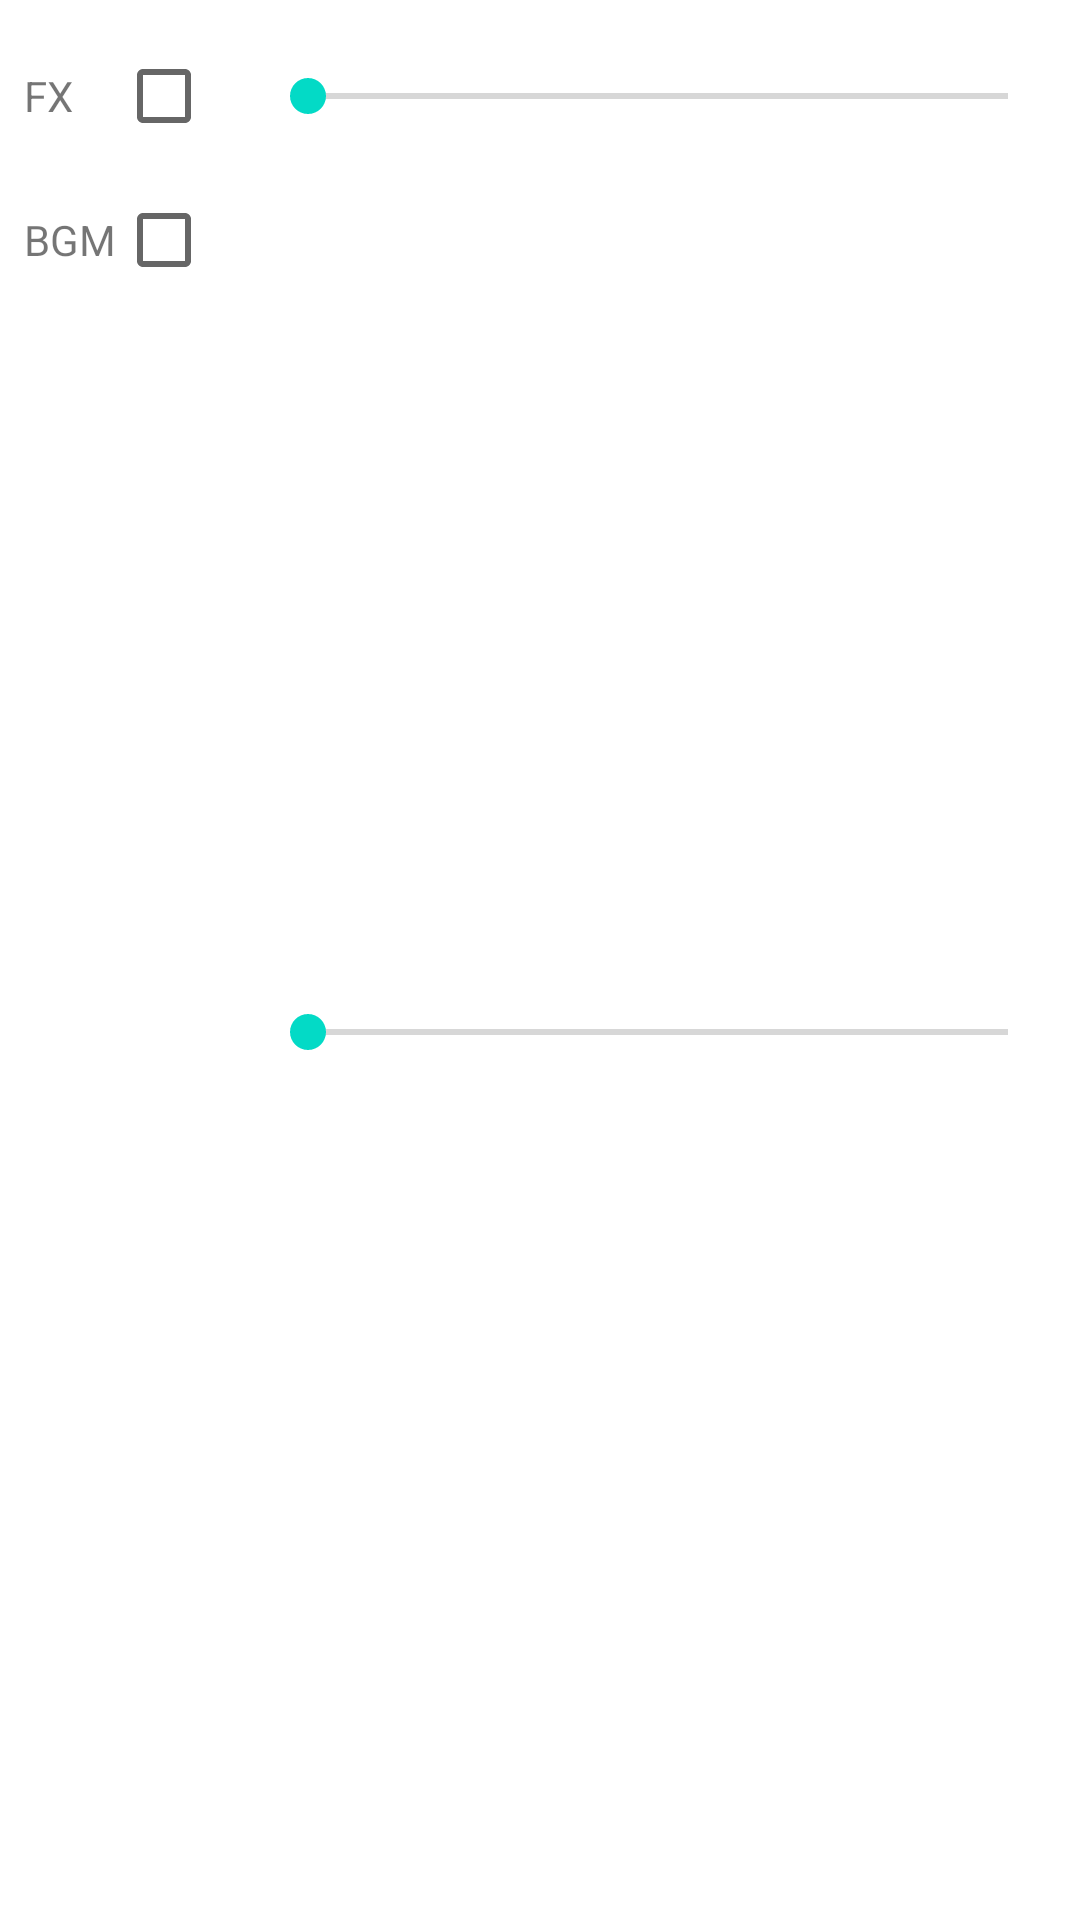

This screen was rendered from an Android layout file. Write that file and the resources it references.
<!-- AndroidManifest.xml: fallback theme Theme.MaterialComponents.DayNight.NoActionBar -->
<!-- res/layout/options.xml -->
<?xml version="1.0" encoding="utf-8"?>

<GridLayout xmlns:android="http://schemas.android.com/apk/res/android"
    android:layout_width="match_parent"
    android:layout_height="wrap_content"
    android:layout_gravity="center"
    android:columnCount="3"
    android:orientation="horizontal"
    android:padding="8dp">

    <TextView android:text="@string/fx"/>
    <CheckBox android:id="@+id/fxCB"/>
    <SeekBar
        android:id="@+id/fxSB"
        android:layout_gravity="fill"/>

    <TextView android:text="@string/bgm"/>
    <CheckBox android:id="@+id/bgmCB"/>
    <SeekBar
        android:id="@+id/bgmSB"
        android:layout_gravity="fill"/>

</GridLayout>
<!-- resources referenced by this layout -->
<resources>
  <string name="bgm">BGM</string>
  <string name="fx">FX</string>
</resources>
